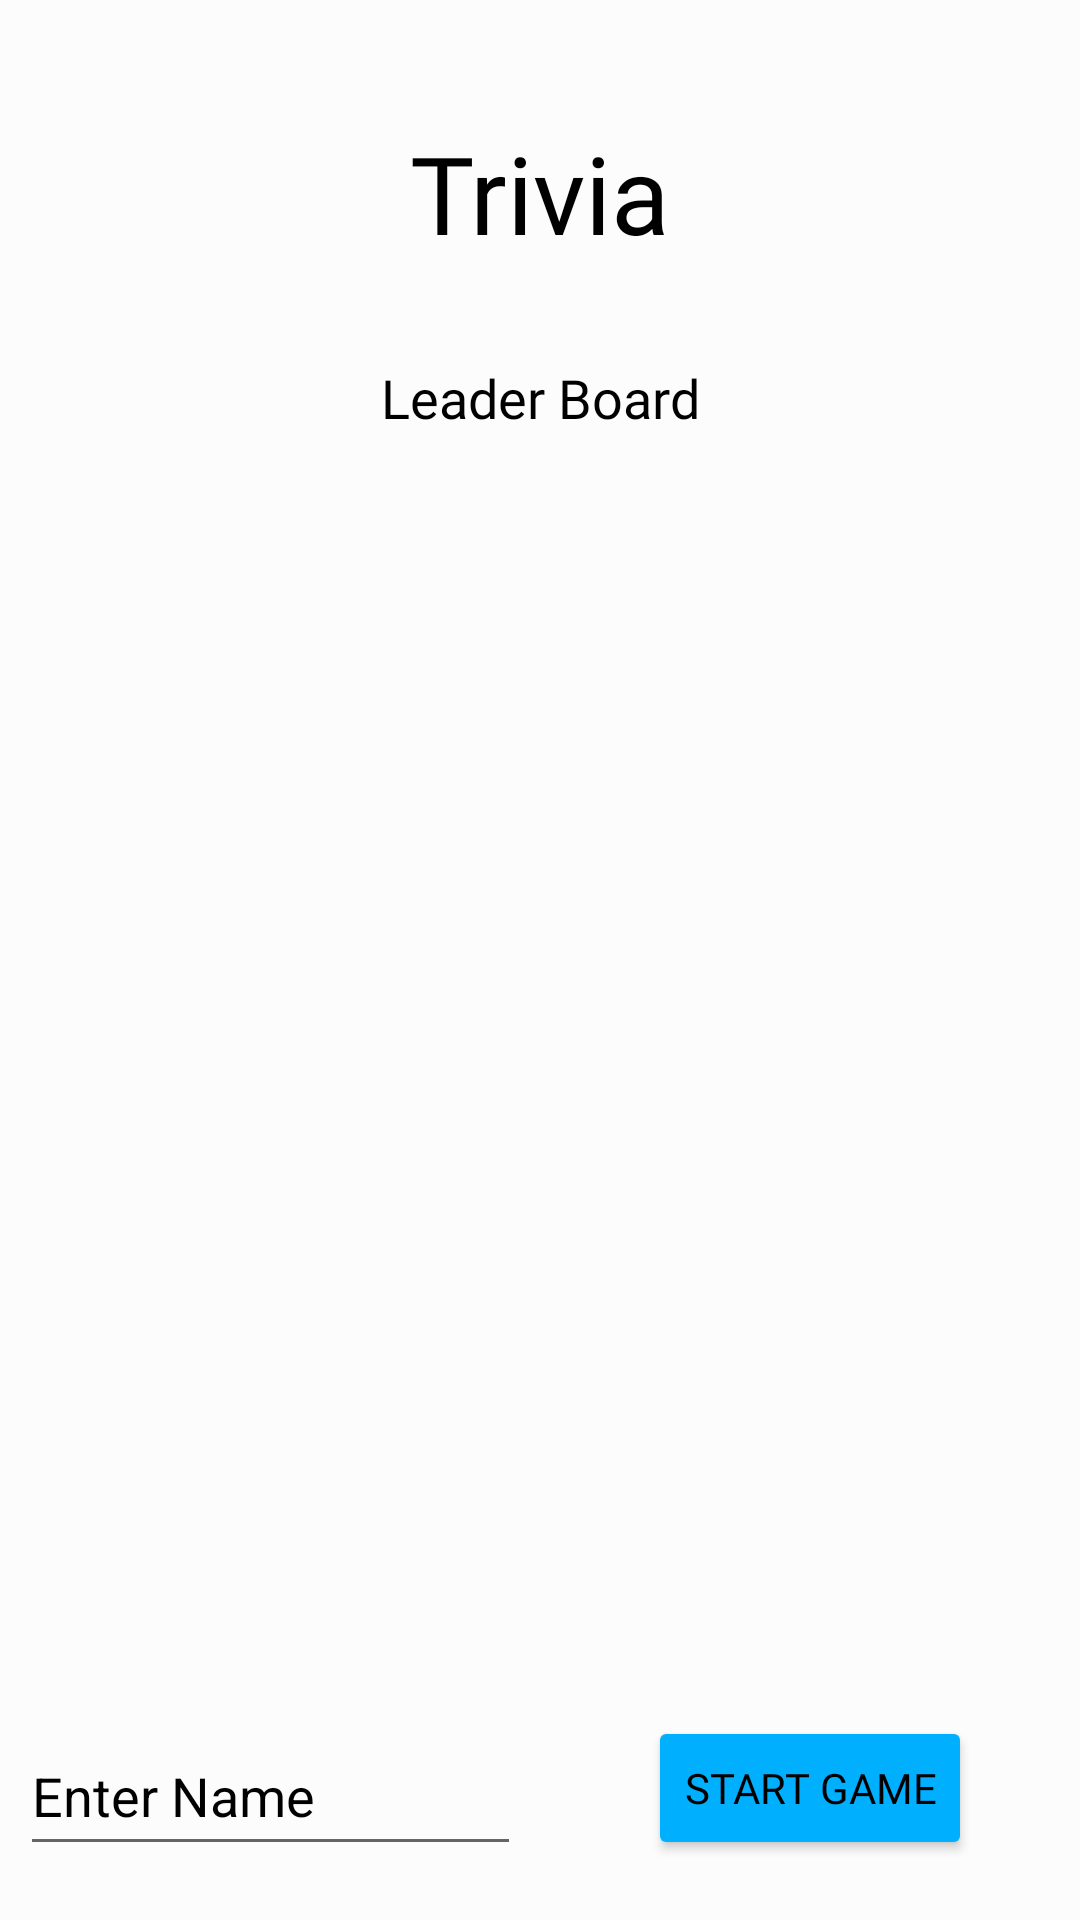

Write the Android layout XML for this screen, with the resource values it uses.
<!-- AndroidManifest.xml: application theme AppTheme -->
<!-- res/layout/activity_home_screen.xml -->
<?xml version="1.0" encoding="utf-8"?>
<androidx.constraintlayout.widget.ConstraintLayout xmlns:android="http://schemas.android.com/apk/res/android"
    xmlns:app="http://schemas.android.com/apk/res-auto"
    xmlns:tools="http://schemas.android.com/tools"
    android:id="@+id/constraint_layout_home_screen"
    android:layout_width="match_parent"
    android:layout_height="match_parent"
    android:background="@color/backgroundColor"
    tools:context=".HomeScreen">

    <TextView
        android:id="@+id/text_view_title_home"
        android:layout_width="wrap_content"
        android:layout_height="wrap_content"
        android:layout_marginTop="40dp"
        android:fontFamily="@font/chewy"
        android:text="@string/text_view_title"
        android:textColor="@color/textColor"
        android:textSize="36sp"
        app:layout_constraintEnd_toEndOf="parent"
        app:layout_constraintStart_toStartOf="parent"
        app:layout_constraintTop_toTopOf="parent" />

    <TextView
        android:id="@+id/text_view_leader_board"
        android:layout_width="wrap_content"
        android:layout_height="wrap_content"
        android:layout_marginTop="32dp"
        android:fontFamily="@font/chewy"
        android:text="Leader Board"
        android:textColor="@color/textColor"
        android:textSize="18sp"
        app:layout_constraintEnd_toEndOf="parent"
        app:layout_constraintStart_toStartOf="parent"
        app:layout_constraintTop_toBottomOf="@+id/text_view_title_home" />

    <androidx.recyclerview.widget.RecyclerView
        android:id="@+id/recycler_view_leader_board"
        android:layout_width="0dp"
        android:layout_height="0dp"
        android:layout_marginStart="10dp"
        android:layout_marginTop="30dp"
        android:layout_marginEnd="10dp"
        app:layoutManager="androidx.recyclerview.widget.LinearLayoutManager"
        app:layout_constraintBottom_toTopOf="@+id/guideline2"
        app:layout_constraintEnd_toEndOf="parent"
        app:layout_constraintHorizontal_bias="0.0"
        app:layout_constraintStart_toStartOf="parent"
        app:layout_constraintTop_toBottomOf="@+id/text_view_leader_board"
        tools:listitem="@layout/item_player" />

    <androidx.constraintlayout.widget.Guideline
        android:id="@+id/guideline2"
        android:layout_width="wrap_content"
        android:layout_height="wrap_content"
        android:orientation="horizontal"
        app:layout_constraintGuide_end="86dp" />

    <Button
        android:id="@+id/button_start_game"
        android:layout_width="wrap_content"
        android:layout_height="wrap_content"
        android:backgroundTint="@color/colorPrimary"
        android:fontFamily="@font/chewy"
        android:text="Start Game"
        android:textColor="@color/textColor"
        app:layout_constraintBottom_toBottomOf="parent"
        app:layout_constraintEnd_toEndOf="parent"
        app:layout_constraintStart_toStartOf="@+id/guideline4"
        app:layout_constraintTop_toTopOf="@+id/guideline2"
        app:layout_constraintVertical_bias="0.473" />

    <EditText
        android:id="@+id/edit_text_name"
        android:layout_width="167dp"
        android:layout_height="50dp"
        android:ems="10"
        android:hint="@string/enter_name_hint"
        android:inputType="textPersonName"
        android:textColorHint="@color/textColor"
        android:textColor="@color/textColor"
        app:layout_constraintBottom_toBottomOf="parent"
        app:layout_constraintEnd_toStartOf="@+id/guideline4"
        app:layout_constraintStart_toStartOf="parent"
        app:layout_constraintTop_toTopOf="@+id/guideline2" />

    <androidx.constraintlayout.widget.Guideline
        android:id="@+id/guideline4"
        android:layout_width="wrap_content"
        android:layout_height="wrap_content"
        android:orientation="vertical"
        app:layout_constraintGuide_percent="0.5" />

</androidx.constraintlayout.widget.ConstraintLayout>
<!-- res/layout/item_player.xml (included above) -->
<?xml version="1.0" encoding="utf-8"?>
<androidx.cardview.widget.CardView xmlns:android="http://schemas.android.com/apk/res/android"
    xmlns:app="http://schemas.android.com/apk/res-auto"
    xmlns:tools="http://schemas.android.com/tools"
    android:layout_width="match_parent"
    android:layout_height="50dp"
    android:layout_marginStart="16dp"
    android:layout_marginTop="16dp"
    android:layout_marginEnd="16dp"
    app:cardCornerRadius="6dp"
    app:cardElevation="6dp">

    <androidx.constraintlayout.widget.ConstraintLayout
        android:layout_width="match_parent"
        android:layout_height="match_parent"
        android:background="@color/colorPrimary">


        <TextView
            android:id="@+id/text_view_leader_board_name"
            android:layout_width="wrap_content"
            android:layout_height="wrap_content"
            android:layout_marginStart="20dp"
            android:fontFamily="@font/chewy"
            android:text="Name"
            android:textColor="@color/textColor"
            android:textSize="30sp"
            app:layout_constraintBottom_toBottomOf="parent"
            app:layout_constraintStart_toStartOf="parent"
            app:layout_constraintTop_toTopOf="parent"
            app:layout_constraintVertical_bias="0.508" />

        <TextView
            android:id="@+id/text_view_leader_board_score"
            android:layout_width="wrap_content"
            android:layout_height="wrap_content"
            android:layout_marginEnd="50dp"
            android:fontFamily="@font/chewy"
            android:text="20"
            android:textColor="@color/textColor"
            android:textSize="30sp"
            app:layout_constraintBottom_toBottomOf="parent"
            app:layout_constraintEnd_toEndOf="parent"
            app:layout_constraintTop_toTopOf="parent"
            app:layout_constraintVertical_bias="0.508" />
    </androidx.constraintlayout.widget.ConstraintLayout>


</androidx.cardview.widget.CardView>
<!-- resources referenced by this layout -->
<resources>
  <color name="backgroundColor">#FCFCFC</color>
  <color name="colorPrimary">#00B0FF</color>
  <color name="textColor">#000000</color>
  <string name="enter_name_hint">Enter Name</string>
  <string name="text_view_title">Trivia</string>
  <style name="AppTheme" parent="Theme.AppCompat.DayNight.DarkActionBar">
          
          <item name="colorPrimary">@color/colorPrimary</item>
          <item name="colorPrimaryDark">#000000</item>
          <item name="colorAccent">@color/colorAccent</item>
      </style>
  <color name="colorAccent">#E6E2E4</color>
</resources>
